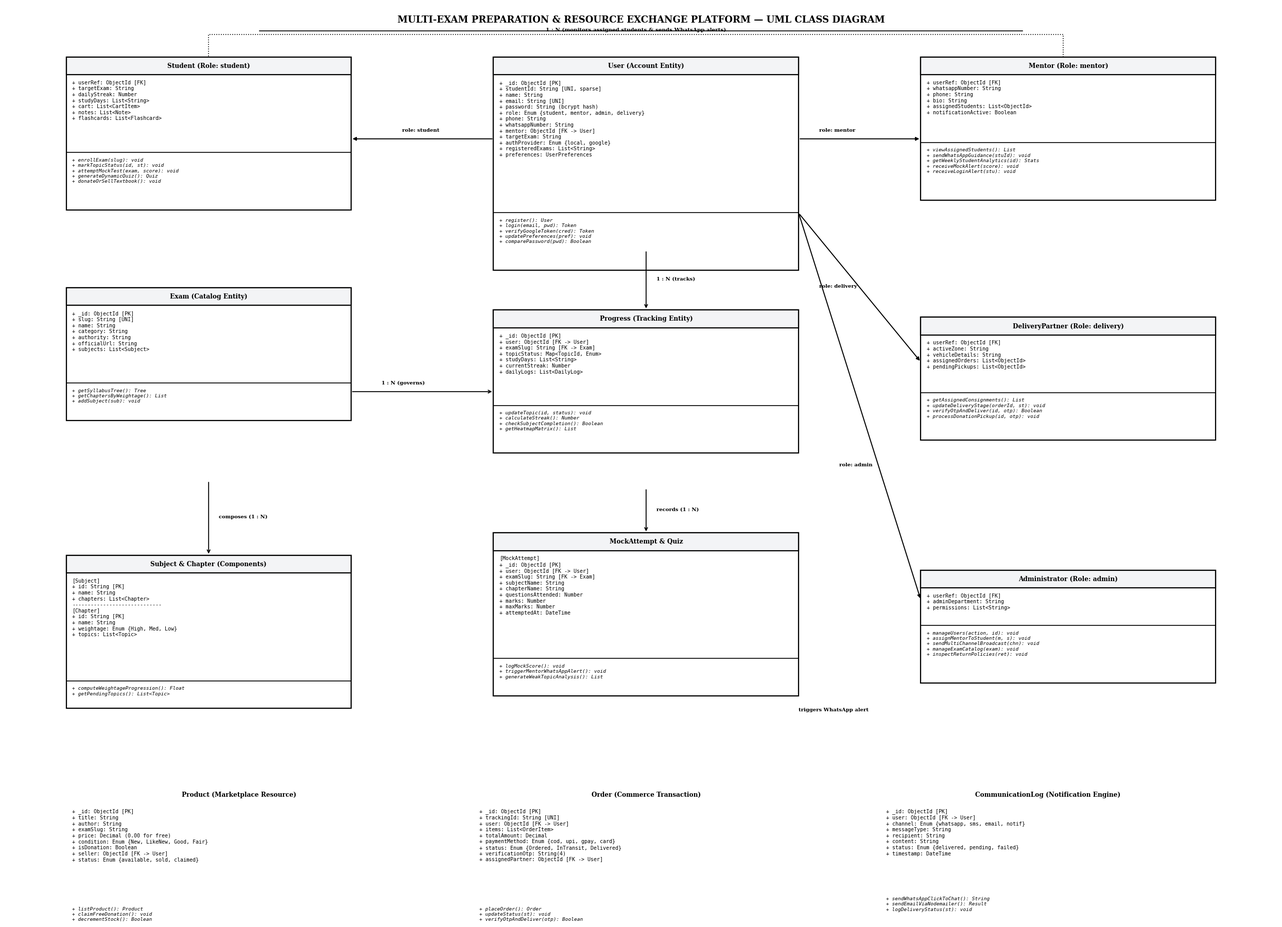
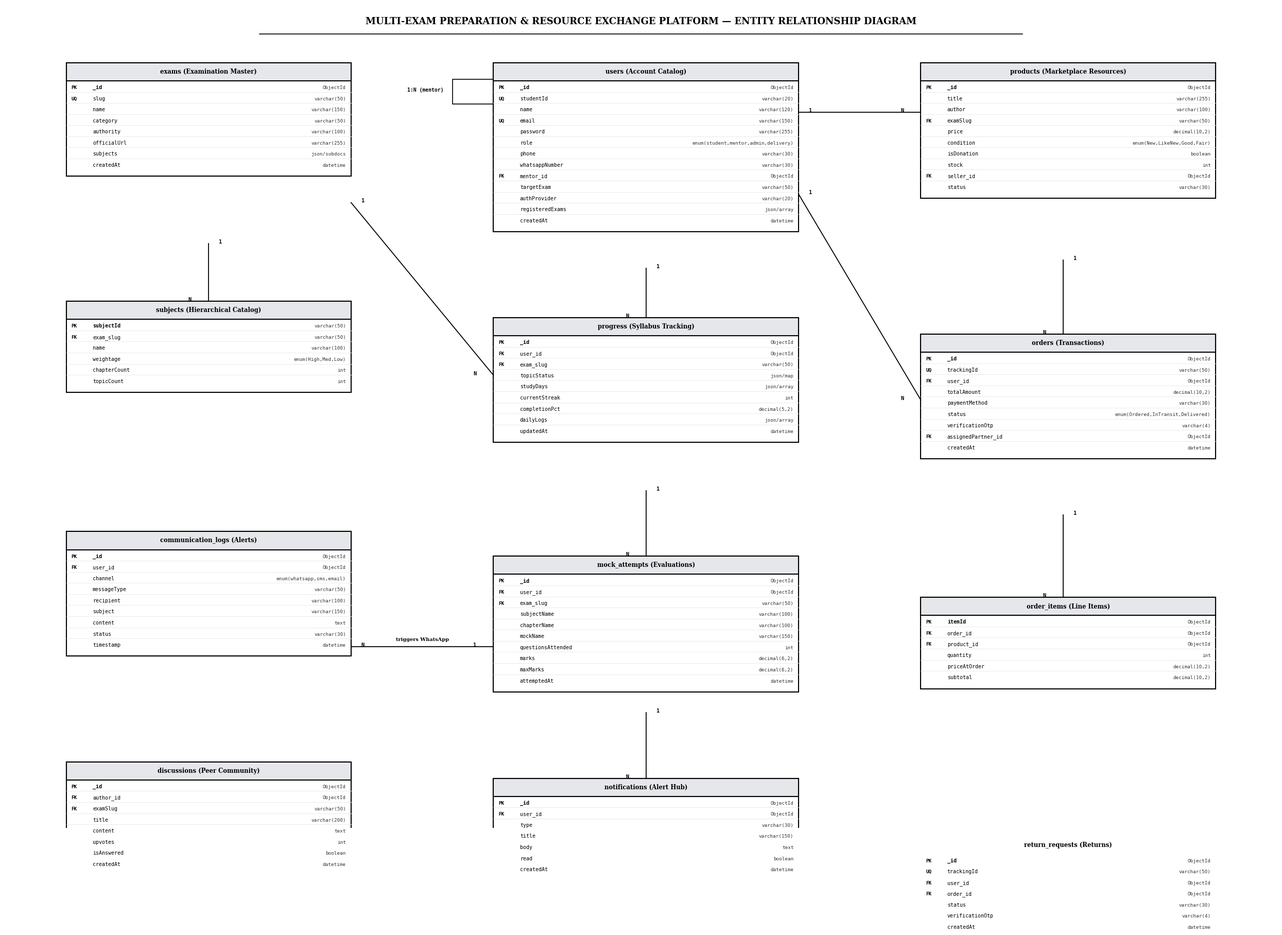
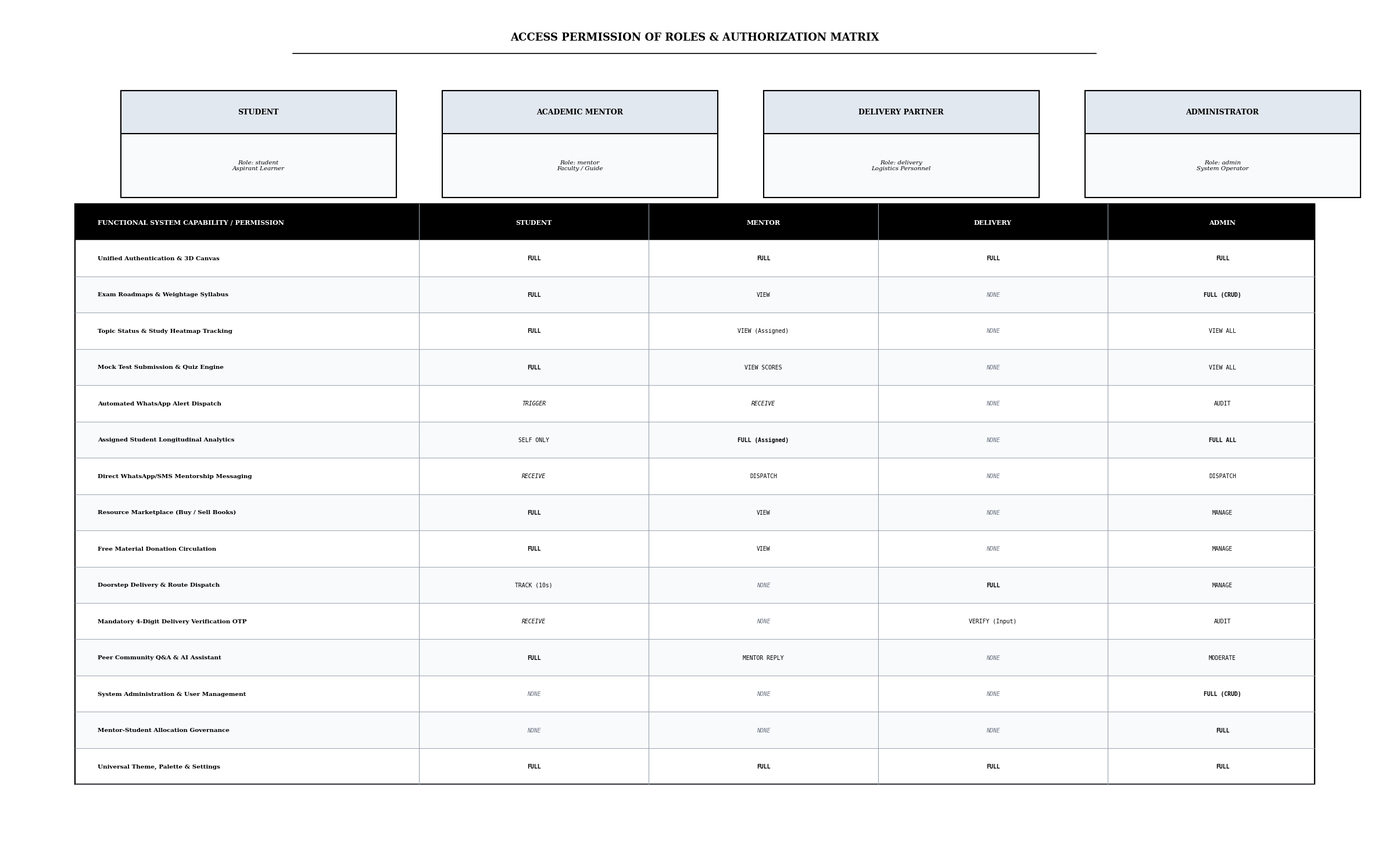

Reproduce these figures in Python, in order.
import os
import matplotlib.pyplot as plt
import matplotlib.patches as patches

# =============================================================================
# 1. NEW UPDATED CLASS DIAGRAM
# =============================================================================
def draw_uml_box(ax, x, y, w, title, attributes, methods, font_size=7.2):
    hdr_h = 2.4
    attr_h = (len(attributes) * 1.35) + 1.0
    method_h = (len(methods) * 1.35 + 1.0) if methods else 0
    total_h = hdr_h + attr_h + method_h

    # Outer Box
    rect = patches.Rectangle((x, y - total_h), w, total_h, facecolor='#ffffff', edgecolor='#000000', linewidth=1.6)
    ax.add_patch(rect)

    # Header Bar
    hdr_rect = patches.Rectangle((x, y - hdr_h), w, hdr_h, facecolor='#f3f4f6', edgecolor='#000000', linewidth=1.6)
    ax.add_patch(hdr_rect)
    ax.text(x + w / 2, y - hdr_h / 2, title, color='#000000', weight='bold', fontsize=font_size + 1.5, ha='center', va='center', fontfamily='serif')

    # Attributes
    attr_text = "\n".join(attributes)
    ax.text(x + 0.6, y - hdr_h - 0.7, attr_text, color='#000000', fontsize=font_size, ha='left', va='top', fontfamily='monospace')

    # Methods
    if methods:
        div_y = y - hdr_h - attr_h
        ax.plot([x, x + w], [div_y, div_y], color='#000000', linewidth=1.2)
        method_text = "\n".join(methods)
        ax.text(x + 0.6, div_y - 0.7, method_text, color='#000000', fontsize=font_size - 0.4, ha='left', va='top', fontfamily='monospace', fontstyle='italic')

    return total_h

def generate_updated_class_diagram():
    fig, ax = plt.subplots(figsize=(25, 18), dpi=300)
    ax.set_xlim(0, 125)
    ax.set_ylim(0, 100)
    ax.axis('off')

    # Header
    ax.text(62.5, 98, "MULTI-EXAM PREPARATION & RESOURCE EXCHANGE PLATFORM — UML CLASS DIAGRAM", 
            fontsize=13, weight='bold', ha='center', va='center', fontfamily='serif')
    ax.plot([25, 100], [96.5, 96.5], color='#000000', lw=1.2)

    # 1. CORE USER CLASS (Center Top)
    draw_uml_box(ax, 48, 93, 30, "User (Account Entity)", [
        "+ _id: ObjectId [PK]",
        "+ studentId: String [UNI, sparse]",
        "+ name: String",
        "+ email: String [UNI]",
        "+ password: String (bcrypt hash)",
        "+ role: Enum {student, mentor, admin, delivery}",
        "+ phone: String",
        "+ whatsappNumber: String",
        "+ mentor: ObjectId [FK -> User]",
        "+ targetExam: String",
        "+ authProvider: Enum {local, google}",
        "+ registeredExams: List<String>",
        "+ preferences: UserPreferences"
    ], [
        "+ register(): User",
        "+ login(email, pwd): Token",
        "+ verifyGoogleToken(cred): Token",
        "+ updatePreferences(pref): void",
        "+ comparePassword(pwd): Boolean"
    ])

    # 2. STUDENT ROLE CLASS (Left Top)
    draw_uml_box(ax, 6, 93, 28, "Student (Role: student)", [
        "+ userRef: ObjectId [FK]",
        "+ targetExam: String",
        "+ dailyStreak: Number",
        "+ studyDays: List<String>",
        "+ cart: List<CartItem>",
        "+ notes: List<Note>",
        "+ flashcards: List<Flashcard>"
    ], [
        "+ enrollExam(slug): void",
        "+ markTopicStatus(id, st): void",
        "+ attemptMockTest(exam, score): void",
        "+ generateDynamicQuiz(): Quiz",
        "+ donateOrSellTextbook(): void"
    ])

    # 3. MENTOR ROLE CLASS (Right Top)
    draw_uml_box(ax, 90, 93, 29, "Mentor (Role: mentor)", [
        "+ userRef: ObjectId [FK]",
        "+ whatsappNumber: String",
        "+ phone: String",
        "+ bio: String",
        "+ assignedStudents: List<ObjectId>",
        "+ notificationActive: Boolean"
    ], [
        "+ viewAssignedStudents(): List",
        "+ sendWhatsAppGuidance(stuId): void",
        "+ getWeeklyStudentAnalytics(id): Stats",
        "+ receiveMockAlert(score): void",
        "+ receiveLoginAlert(stu): void"
    ])

    # 4. DELIVERY PARTNER CLASS (Right Mid)
    draw_uml_box(ax, 90, 58, 29, "DeliveryPartner (Role: delivery)", [
        "+ userRef: ObjectId [FK]",
        "+ activeZone: String",
        "+ vehicleDetails: String",
        "+ assignedOrders: List<ObjectId>",
        "+ pendingPickups: List<ObjectId>"
    ], [
        "+ getAssignedConsignments(): List",
        "+ updateDeliveryStage(orderId, st): void",
        "+ verifyOtpAndDeliver(id, otp): Boolean",
        "+ processDonationPickup(id, otp): void"
    ])

    # 5. ADMINISTRATOR CLASS (Far Right Bottom)
    draw_uml_box(ax, 90, 24, 29, "Administrator (Role: admin)", [
        "+ userRef: ObjectId [FK]",
        "+ adminDepartment: String",
        "+ permissions: List<String>"
    ], [
        "+ manageUsers(action, id): void",
        "+ assignMentorToStudent(m, s): void",
        "+ sendMultiChannelBroadcast(chn): void",
        "+ manageExamCatalog(exam): void",
        "+ inspectReturnPolicies(ret): void"
    ])

    # 6. EXAM CLASS (Left Mid)
    draw_uml_box(ax, 6, 62, 28, "Exam (Catalog Entity)", [
        "+ _id: ObjectId [PK]",
        "+ slug: String [UNI]",
        "+ name: String",
        "+ category: String",
        "+ authority: String",
        "+ officialUrl: String",
        "+ subjects: List<Subject>"
    ], [
        "+ getSyllabusTree(): Tree",
        "+ getChaptersByWeightage(): List",
        "+ addSubject(sub): void"
    ])

    # 7. SUBJECT & CHAPTER (Left Bottom)
    draw_uml_box(ax, 6, 26, 28, "Subject & Chapter (Components)", [
        "[Subject]",
        "+ id: String [PK]",
        "+ name: String",
        "+ chapters: List<Chapter>",
        "-----------------------------",
        "[Chapter]",
        "+ id: String [PK]",
        "+ name: String",
        "+ weightage: Enum {High, Med, Low}",
        "+ topics: List<Topic>"
    ], [
        "+ computeWeightageProgression(): Float",
        "+ getPendingTopics(): List<Topic>"
    ])

    # 8. PROGRESS (Center Mid)
    draw_uml_box(ax, 48, 59, 30, "Progress (Tracking Entity)", [
        "+ _id: ObjectId [PK]",
        "+ user: ObjectId [FK -> User]",
        "+ examSlug: String [FK -> Exam]",
        "+ topicStatus: Map<TopicId, Enum>",
        "+ studyDays: List<String>",
        "+ currentStreak: Number",
        "+ dailyLogs: List<DailyLog>"
    ], [
        "+ updateTopic(id, status): void",
        "+ calculateStreak(): Number",
        "+ checkSubjectCompletion(): Boolean",
        "+ getHeatmapMatrix(): List"
    ])

    # 9. MOCK ATTEMPT & QUIZ (Center Mid-Bottom)
    draw_uml_box(ax, 48, 29, 30, "MockAttempt & Quiz", [
        "[MockAttempt]",
        "+ _id: ObjectId [PK]",
        "+ user: ObjectId [FK -> User]",
        "+ examSlug: String [FK -> Exam]",
        "+ subjectName: String",
        "+ chapterName: String",
        "+ questionsAttended: Number",
        "+ marks: Number",
        "+ maxMarks: Number",
        "+ attemptedAt: DateTime"
    ], [
        "+ logMockScore(): void",
        "+ triggerMentorWhatsAppAlert(): void",
        "+ generateWeakTopicAnalysis(): List"
    ])

    # 10. PRODUCT (Marketplace - Center-Right Bottom)
    draw_uml_box(ax, 6, -5, 34, "Product (Marketplace Resource)", [
        "+ _id: ObjectId [PK]",
        "+ title: String",
        "+ author: String",
        "+ examSlug: String",
        "+ price: Decimal (0.00 for free)",
        "+ condition: Enum {New, LikeNew, Good, Fair}",
        "+ isDonation: Boolean",
        "+ seller: ObjectId [FK -> User]",
        "+ status: Enum {available, sold, claimed}"
    ], [
        "+ listProduct(): Product",
        "+ claimFreeDonation(): void",
        "+ decrementStock(): Boolean"
    ])

    # 11. ORDER & SHIPMENT
    draw_uml_box(ax, 46, -5, 34, "Order (Commerce Transaction)", [
        "+ _id: ObjectId [PK]",
        "+ trackingId: String [UNI]",
        "+ user: ObjectId [FK -> User]",
        "+ items: List<OrderItem>",
        "+ totalAmount: Decimal",
        "+ paymentMethod: Enum {cod, upi, gpay, card}",
        "+ status: Enum {Ordered, InTransit, Delivered}",
        "+ verificationOtp: String(4)",
        "+ assignedPartner: ObjectId [FK -> User]"
    ], [
        "+ placeOrder(): Order",
        "+ updateStatus(st): void",
        "+ verifyOtpAndDeliver(otp): Boolean"
    ])

    # 12. COMMUNICATION LOG (Bottom Right)
    draw_uml_box(ax, 86, -5, 33, "CommunicationLog (Notification Engine)", [
        "+ _id: ObjectId [PK]",
        "+ user: ObjectId [FK -> User]",
        "+ channel: Enum {whatsapp, sms, email, notif}",
        "+ messageType: String",
        "+ recipient: String",
        "+ content: String",
        "+ status: Enum {delivered, pending, failed}",
        "+ timestamp: DateTime"
    ], [
        "+ sendWhatsAppClickToChat(): String",
        "+ sendEmailViaNodemailer(): Result",
        "+ logDeliveryStatus(st): void"
    ])

    # Relational Lines & Annotations
    comp_spec = dict(arrowstyle="-|>", color="#000000", lw=1.4)
    arrow_spec = dict(arrowstyle="->", color="#000000", lw=1.3)
    dash_spec = dict(arrowstyle="->", color="#000000", lw=1.2, ls="--")

    # User -> Student
    ax.annotate("", xy=(34, 82), xytext=(48, 82), arrowprops=comp_spec)
    ax.text(39, 83, "role: student", fontsize=7.2, weight='bold', fontfamily='serif')

    # User -> Mentor
    ax.annotate("", xy=(90, 82), xytext=(78, 82), arrowprops=comp_spec)
    ax.text(80, 83, "role: mentor", fontsize=7.2, weight='bold', fontfamily='serif')

    # User -> Delivery
    ax.annotate("", xy=(90, 52), xytext=(78, 72), arrowprops=comp_spec)
    ax.text(80, 62, "role: delivery", fontsize=7.2, weight='bold', fontfamily='serif')

    # User -> Admin
    ax.annotate("", xy=(90, 20), xytext=(78, 72), arrowprops=comp_spec)
    ax.text(82, 38, "role: admin", fontsize=7.2, weight='bold', fontfamily='serif')

    # User -> Progress (1:N)
    ax.annotate("", xy=(63, 59), xytext=(63, 67), arrowprops=arrow_spec)
    ax.text(64, 63, "1 : N (tracks)", fontsize=7.2, weight='bold', fontfamily='serif')

    # Exam -> Progress (1:N)
    ax.annotate("", xy=(48, 48), xytext=(34, 48), arrowprops=arrow_spec)
    ax.text(37, 49, "1 : N (governs)", fontsize=7.2, weight='bold', fontfamily='serif')

    # Exam -> Subject (Composition)
    ax.annotate("", xy=(20, 26), xytext=(20, 36), arrowprops=arrow_spec)
    ax.text(21, 31, "composes (1 : N)", fontsize=7.2, weight='bold', fontfamily='serif')

    # Progress -> MockAttempt (1:N)
    ax.annotate("", xy=(63, 29), xytext=(63, 35), arrowprops=arrow_spec)
    ax.text(64, 32, "records (1 : N)", fontsize=7.2, weight='bold', fontfamily='serif')

    # MockAttempt -> CommunicationLog (Triggers WhatsApp)
    ax.annotate("", xy=(86, -1), xytext=(78, 12), arrowprops=dash_spec)
    ax.text(78, 5, "triggers WhatsApp alert", fontsize=7.2, weight='bold', fontfamily='serif')

    # Mentor -> Student (1 to N Mentoring)
    ax.plot([104, 104, 20, 20], [93, 96, 96, 93], color='#000000', lw=1.2, ls=':')
    ax.text(62, 96.5, "1 : N (monitors assigned students & sends WhatsApp alerts)", fontsize=7.5, weight='bold', ha='center', fontfamily='serif')

    plt.tight_layout()
    plt.savefig("class_diagram_bw.png", bbox_inches='tight')
    plt.close()
    print("[diagram] Class Diagram BW generated successfully.")

# =============================================================================
# 2. NEW UPDATED ER DIAGRAM
# =============================================================================
def draw_er_box(ax, x, y, w, title, columns, font_size=7.2):
    hdr_h = 2.2
    body_h = (len(columns) * 1.35) + 0.8
    total_h = hdr_h + body_h

    rect = patches.Rectangle((x, y - total_h), w, total_h, facecolor='#ffffff', edgecolor='#000000', linewidth=1.5)
    ax.add_patch(rect)

    hdr_rect = patches.Rectangle((x, y - hdr_h), w, hdr_h, facecolor='#e5e7eb', edgecolor='#000000', linewidth=1.5)
    ax.add_patch(hdr_rect)
    ax.text(x + w / 2, y - hdr_h / 2, title, color='#000000', weight='bold', fontsize=font_size + 1.2, ha='center', va='center', fontfamily='serif')

    for idx, (col_name, col_type, key_type) in enumerate(columns):
        row_y = y - hdr_h - (idx * 1.35) - 1.0
        if key_type:
            ax.text(x + 0.5, row_y, key_type, color='#000000', weight='bold', fontsize=font_size - 0.5, fontfamily='monospace')
        ax.text(x + 2.6, row_y, col_name, color='#000000', weight='bold' if 'PK' in key_type else 'normal', fontsize=font_size, fontfamily='monospace')
        ax.text(x + w - 0.5, row_y, col_type, color='#333333', fontsize=font_size - 0.5, ha='right', fontfamily='monospace')
        if idx < len(columns) - 1:
            ax.plot([x, x + w], [row_y - 0.35, row_y - 0.35], color='#e2e8f0', linewidth=0.6)

    return total_h

def generate_updated_er_diagram():
    fig, ax = plt.subplots(figsize=(25, 18), dpi=300)
    ax.set_xlim(0, 125)
    ax.set_ylim(0, 100)
    ax.axis('off')

    ax.text(62.5, 98, "MULTI-EXAM PREPARATION & RESOURCE EXCHANGE PLATFORM — ENTITY RELATIONSHIP DIAGRAM", 
            fontsize=13, weight='bold', ha='center', va='center', fontfamily='serif')
    ax.plot([25, 100], [96.5, 96.5], color='#000000', lw=1.2)

    # 1. USERS (Center Top)
    draw_er_box(ax, 48, 93, 30, "users (Account Catalog)", [
        ("_id", "ObjectId", "PK"),
        ("studentId", "varchar(20)", "UQ"),
        ("name", "varchar(120)", ""),
        ("email", "varchar(150)", "UQ"),
        ("password", "varchar(255)", ""),
        ("role", "enum(student,mentor,admin,delivery)", ""),
        ("phone", "varchar(30)", ""),
        ("whatsappNumber", "varchar(30)", ""),
        ("mentor_id", "ObjectId", "FK"),
        ("targetExam", "varchar(50)", ""),
        ("authProvider", "varchar(20)", ""),
        ("registeredExams", "json/array", ""),
        ("createdAt", "datetime", "")
    ])

    # 2. EXAMS (Top Left)
    draw_er_box(ax, 6, 93, 28, "exams (Examination Master)", [
        ("_id", "ObjectId", "PK"),
        ("slug", "varchar(50)", "UQ"),
        ("name", "varchar(150)", ""),
        ("category", "varchar(50)", ""),
        ("authority", "varchar(100)", ""),
        ("officialUrl", "varchar(255)", ""),
        ("subjects", "json/subdocs", ""),
        ("createdAt", "datetime", "")
    ])

    # 3. SUBJECTS_CATALOG (Mid Left)
    draw_er_box(ax, 6, 64, 28, "subjects (Hierarchical Catalog)", [
        ("subjectId", "varchar(50)", "PK"),
        ("exam_slug", "varchar(50)", "FK"),
        ("name", "varchar(100)", ""),
        ("weightage", "enum(High,Med,Low)", ""),
        ("chapterCount", "int", ""),
        ("topicCount", "int", "")
    ])

    # 4. PROGRESS (Center Mid)
    draw_er_box(ax, 48, 62, 30, "progress (Syllabus Tracking)", [
        ("_id", "ObjectId", "PK"),
        ("user_id", "ObjectId", "FK"),
        ("exam_slug", "varchar(50)", "FK"),
        ("topicStatus", "json/map", ""),
        ("studyDays", "json/array", ""),
        ("currentStreak", "int", ""),
        ("completionPct", "decimal(5,2)", ""),
        ("dailyLogs", "json/array", ""),
        ("updatedAt", "datetime", "")
    ])

    # 5. MOCK_ATTEMPTS (Center Bottom)
    draw_er_box(ax, 48, 33, 30, "mock_attempts (Evaluations)", [
        ("_id", "ObjectId", "PK"),
        ("user_id", "ObjectId", "FK"),
        ("exam_slug", "varchar(50)", "FK"),
        ("subjectName", "varchar(100)", ""),
        ("chapterName", "varchar(100)", ""),
        ("mockName", "varchar(150)", ""),
        ("questionsAttended", "int", ""),
        ("marks", "decimal(6,2)", ""),
        ("maxMarks", "decimal(6,2)", ""),
        ("attemptedAt", "datetime", "")
    ])

    # 6. PRODUCTS (Right Top)
    draw_er_box(ax, 90, 93, 29, "products (Marketplace Resources)", [
        ("_id", "ObjectId", "PK"),
        ("title", "varchar(255)", ""),
        ("author", "varchar(100)", ""),
        ("examSlug", "varchar(50)", "FK"),
        ("price", "decimal(10,2)", ""),
        ("condition", "enum(New,LikeNew,Good,Fair)", ""),
        ("isDonation", "boolean", ""),
        ("stock", "int", ""),
        ("seller_id", "ObjectId", "FK"),
        ("status", "varchar(30)", "")
    ])

    # 7. ORDERS (Right Mid)
    draw_er_box(ax, 90, 60, 29, "orders (Transactions)", [
        ("_id", "ObjectId", "PK"),
        ("trackingId", "varchar(50)", "UQ"),
        ("user_id", "ObjectId", "FK"),
        ("totalAmount", "decimal(10,2)", ""),
        ("paymentMethod", "varchar(30)", ""),
        ("status", "enum(Ordered,InTransit,Delivered)", ""),
        ("verificationOtp", "varchar(4)", ""),
        ("assignedPartner_id", "ObjectId", "FK"),
        ("createdAt", "datetime", "")
    ])

    # 8. ORDER_ITEMS (Right Bottom)
    draw_er_box(ax, 90, 28, 29, "order_items (Line Items)", [
        ("itemId", "ObjectId", "PK"),
        ("order_id", "ObjectId", "FK"),
        ("product_id", "ObjectId", "FK"),
        ("quantity", "int", ""),
        ("priceAtOrder", "decimal(10,2)", ""),
        ("subtotal", "decimal(10,2)", "")
    ])

    # 9. COMMUNICATION_LOGS (Bottom Left)
    draw_er_box(ax, 6, 36, 28, "communication_logs (Alerts)", [
        ("_id", "ObjectId", "PK"),
        ("user_id", "ObjectId", "FK"),
        ("channel", "enum(whatsapp,sms,email)", ""),
        ("messageType", "varchar(50)", ""),
        ("recipient", "varchar(100)", ""),
        ("subject", "varchar(150)", ""),
        ("content", "text", ""),
        ("status", "varchar(30)", ""),
        ("timestamp", "datetime", "")
    ])

    # 10. DISCUSSIONS & NOTIFICATIONS (Bottom Row)
    draw_er_box(ax, 6, 8, 28, "discussions (Peer Community)", [
        ("_id", "ObjectId", "PK"),
        ("author_id", "ObjectId", "FK"),
        ("examSlug", "varchar(50)", "FK"),
        ("title", "varchar(200)", ""),
        ("content", "text", ""),
        ("upvotes", "int", ""),
        ("isAnswered", "boolean", ""),
        ("createdAt", "datetime", "")
    ])

    draw_er_box(ax, 48, 6, 30, "notifications (Alert Hub)", [
        ("_id", "ObjectId", "PK"),
        ("user_id", "ObjectId", "FK"),
        ("type", "varchar(30)", ""),
        ("title", "varchar(150)", ""),
        ("body", "text", ""),
        ("read", "boolean", ""),
        ("createdAt", "datetime", "")
    ])

    draw_er_box(ax, 90, -1, 29, "return_requests (Returns)", [
        ("_id", "ObjectId", "PK"),
        ("trackingId", "varchar(50)", "UQ"),
        ("user_id", "ObjectId", "FK"),
        ("order_id", "ObjectId", "FK"),
        ("status", "varchar(30)", ""),
        ("verificationOtp", "varchar(4)", ""),
        ("createdAt", "datetime", "")
    ])

    def draw_rel(p1, p2, label1="1", label2="N", text_mid=""):
        ax.plot([p1[0], p2[0]], [p1[1], p2[1]], color='#000000', lw=1.3)
        ax.text(p1[0] + (1.0 if p1[0] <= p2[0] else -2.0), p1[1], label1, fontsize=7.5, weight='bold', fontfamily='monospace')
        ax.text(p2[0] + (-2.0 if p1[0] <= p2[0] else 1.0), p2[1], label2, fontsize=7.5, weight='bold', fontfamily='monospace')
        if text_mid:
            ax.text((p1[0] + p2[0]) / 2, (p1[1] + p2[1]) / 2 + 0.7, text_mid, fontsize=7.0, weight='bold', ha='center', fontfamily='serif')

    # users -> users (Mentor self link)
    ax.plot([48, 44, 44, 48], [88, 88, 91, 91], color='#000000', lw=1.2)
    ax.text(39.5, 89.5, "1:N (mentor)", fontsize=7.0, weight='bold', fontfamily='monospace')

    # users -> progress (1:N)
    draw_rel((63, 68), (63, 62), "1", "N")

    # exams -> progress (1:N)
    draw_rel((34, 76), (48, 55), "1", "N")

    # exams -> subjects (1:N)
    draw_rel((20, 71), (20, 64), "1", "N")

    # progress -> mock_attempts (1:N)
    draw_rel((63, 41), (63, 33), "1", "N")

    # mock_attempts -> communication_logs (Triggers WhatsApp)
    draw_rel((48, 22), (34, 22), "1", "N", "triggers WhatsApp")

    # users -> orders (1:N)
    draw_rel((78, 77), (90, 52), "1", "N")

    # orders -> order_items (1:N)
    draw_rel((104, 38), (104, 28), "1", "N")

    # products -> order_items (1:N)
    draw_rel((104, 69), (104, 60), "1", "N")

    # users -> products (1:N)
    draw_rel((78, 87), (90, 87), "1", "N")

    # users -> notifications (1:N)
    draw_rel((63, 14), (63, 6), "1", "N")

    plt.tight_layout()
    plt.savefig("er_diagram_bw.png", bbox_inches='tight')
    plt.close()
    print("[diagram] ER Diagram BW generated successfully.")

# =============================================================================
# 3. ACCESS PERMISSION OF ROLES DIAGRAM (Chapter 3)
# =============================================================================
def generate_access_permission_roles_diagram():
    fig, ax = plt.subplots(figsize=(24, 15), dpi=300)
    ax.set_xlim(0, 120)
    ax.set_ylim(0, 80)
    ax.axis('off')

    # Title
    ax.text(60, 77, "ACCESS PERMISSION OF ROLES & AUTHORIZATION MATRIX", 
            fontsize=13, weight='bold', ha='center', va='center', fontfamily='serif')
    ax.plot([25, 95], [75.5, 75.5], color='#000000', lw=1.2)

    # 4 Roles across the top
    roles = [
        ("STUDENT", "Role: student\nAspirant Learner", 10),
        ("ACADEMIC MENTOR", "Role: mentor\nFaculty / Guide", 38),
        ("DELIVERY PARTNER", "Role: delivery\nLogistics Personnel", 66),
        ("ADMINISTRATOR", "Role: admin\nSystem Operator", 94)
    ]

    for title, sub, x in roles:
        box = patches.Rectangle((x, 62), 24, 10, facecolor='#f8fafc', edgecolor='#000000', linewidth=1.5)
        ax.add_patch(box)
        hdr = patches.Rectangle((x, 68), 24, 4, facecolor='#e2e8f0', edgecolor='#000000', linewidth=1.5)
        ax.add_patch(hdr)
        ax.text(x + 12, 70, title, weight='bold', fontsize=9.0, ha='center', va='center', fontfamily='serif')
        ax.text(x + 12, 65, sub, fontsize=7.5, ha='center', va='center', fontfamily='serif', style='italic')

    # Functional Capabilities / Permissions Table
    matrix_data = [
        ("Unified Authentication & 3D Canvas", "FULL", "FULL", "FULL", "FULL"),
        ("Exam Roadmaps & Weightage Syllabus", "FULL", "VIEW", "NONE", "FULL (CRUD)"),
        ("Topic Status & Study Heatmap Tracking", "FULL", "VIEW (Assigned)", "NONE", "VIEW ALL"),
        ("Mock Test Submission & Quiz Engine", "FULL", "VIEW SCORES", "NONE", "VIEW ALL"),
        ("Automated WhatsApp Alert Dispatch", "TRIGGER", "RECEIVE", "NONE", "AUDIT"),
        ("Assigned Student Longitudinal Analytics", "SELF ONLY", "FULL (Assigned)", "NONE", "FULL ALL"),
        ("Direct WhatsApp/SMS Mentorship Messaging", "RECEIVE", "DISPATCH", "NONE", "DISPATCH"),
        ("Resource Marketplace (Buy / Sell Books)", "FULL", "VIEW", "NONE", "MANAGE"),
        ("Free Material Donation Circulation", "FULL", "VIEW", "NONE", "MANAGE"),
        ("Doorstep Delivery & Route Dispatch", "TRACK (10s)", "NONE", "FULL", "MANAGE"),
        ("Mandatory 4-Digit Delivery Verification OTP", "RECEIVE", "NONE", "VERIFY (Input)", "AUDIT"),
        ("Peer Community Q&A & AI Assistant", "FULL", "MENTOR REPLY", "NONE", "MODERATE"),
        ("System Administration & User Management", "NONE", "NONE", "NONE", "FULL (CRUD)"),
        ("Mentor-Student Allocation Governance", "NONE", "NONE", "NONE", "FULL"),
        ("Universal Theme, Palette & Settings", "FULL", "FULL", "FULL", "FULL")
    ]

    y_start = 58
    row_h = 3.4
    table_w = 108

    # Table Header
    th_box = patches.Rectangle((6, y_start), table_w, row_h, facecolor='#000000', edgecolor='#000000')
    ax.add_patch(th_box)
    ax.text(8, y_start + row_h / 2, "FUNCTIONAL SYSTEM CAPABILITY / PERMISSION", color='#ffffff', weight='bold', fontsize=8.0, va='center', fontfamily='serif')
    ax.text(46, y_start + row_h / 2, "STUDENT", color='#ffffff', weight='bold', fontsize=8.0, ha='center', va='center', fontfamily='serif')
    ax.text(66, y_start + row_h / 2, "MENTOR", color='#ffffff', weight='bold', fontsize=8.0, ha='center', va='center', fontfamily='serif')
    ax.text(86, y_start + row_h / 2, "DELIVERY", color='#ffffff', weight='bold', fontsize=8.0, ha='center', va='center', fontfamily='serif')
    ax.text(106, y_start + row_h / 2, "ADMIN", color='#ffffff', weight='bold', fontsize=8.0, ha='center', va='center', fontfamily='serif')

    for i, (cap, s_perm, m_perm, d_perm, a_perm) in enumerate(matrix_data):
        curr_y = y_start - ((i + 1) * row_h)
        bg_col = '#f8fafc' if i % 2 == 1 else '#ffffff'
        r_box = patches.Rectangle((6, curr_y), table_w, row_h, facecolor=bg_col, edgecolor='#d1d5db', linewidth=0.8)
        ax.add_patch(r_box)

        # Border
        ax.plot([6, 6 + table_w], [curr_y, curr_y], color='#9ca3af', lw=0.6)

        # Capability Text
        ax.text(8, curr_y + row_h / 2, cap, fontsize=7.5, weight='bold', va='center', fontfamily='serif')

        # Values
        def draw_perm_badge(val, cx):
            weight = 'bold' if val in ['FULL', 'FULL (CRUD)', 'FULL ALL', 'FULL (Assigned)'] else 'normal'
            style = 'italic' if val in ['NONE', 'RECEIVE', 'TRIGGER'] else 'normal'
            color = '#000000' if val != 'NONE' else '#6b7280'
            ax.text(cx, curr_y + row_h / 2, val, color=color, weight=weight, fontsize=7.0, style=style, ha='center', va='center', fontfamily='monospace')

        draw_perm_badge(s_perm, 46)
        draw_perm_badge(m_perm, 66)
        draw_perm_badge(d_perm, 86)
        draw_perm_badge(a_perm, 106)

    # Outer table border
    tot_table_h = (len(matrix_data) + 1) * row_h
    tbl_outline = patches.Rectangle((6, y_start - (len(matrix_data) * row_h)), table_w, tot_table_h, facecolor='none', edgecolor='#000000', linewidth=1.6)
    ax.add_patch(tbl_outline)

    # Vertical Column Dividers
    for col_x in [36, 56, 76, 96]:
        ax.plot([col_x, col_x], [y_start + row_h, y_start - (len(matrix_data) * row_h)], color='#9ca3af', lw=0.8)

    plt.tight_layout()
    plt.savefig("access_permission_roles_bw.png", bbox_inches='tight')
    plt.close()
    print("[diagram] Access Permission of Roles Diagram BW generated successfully.")

if __name__ == "__main__":
    generate_updated_class_diagram()
    generate_updated_er_diagram()
    generate_access_permission_roles_diagram()
